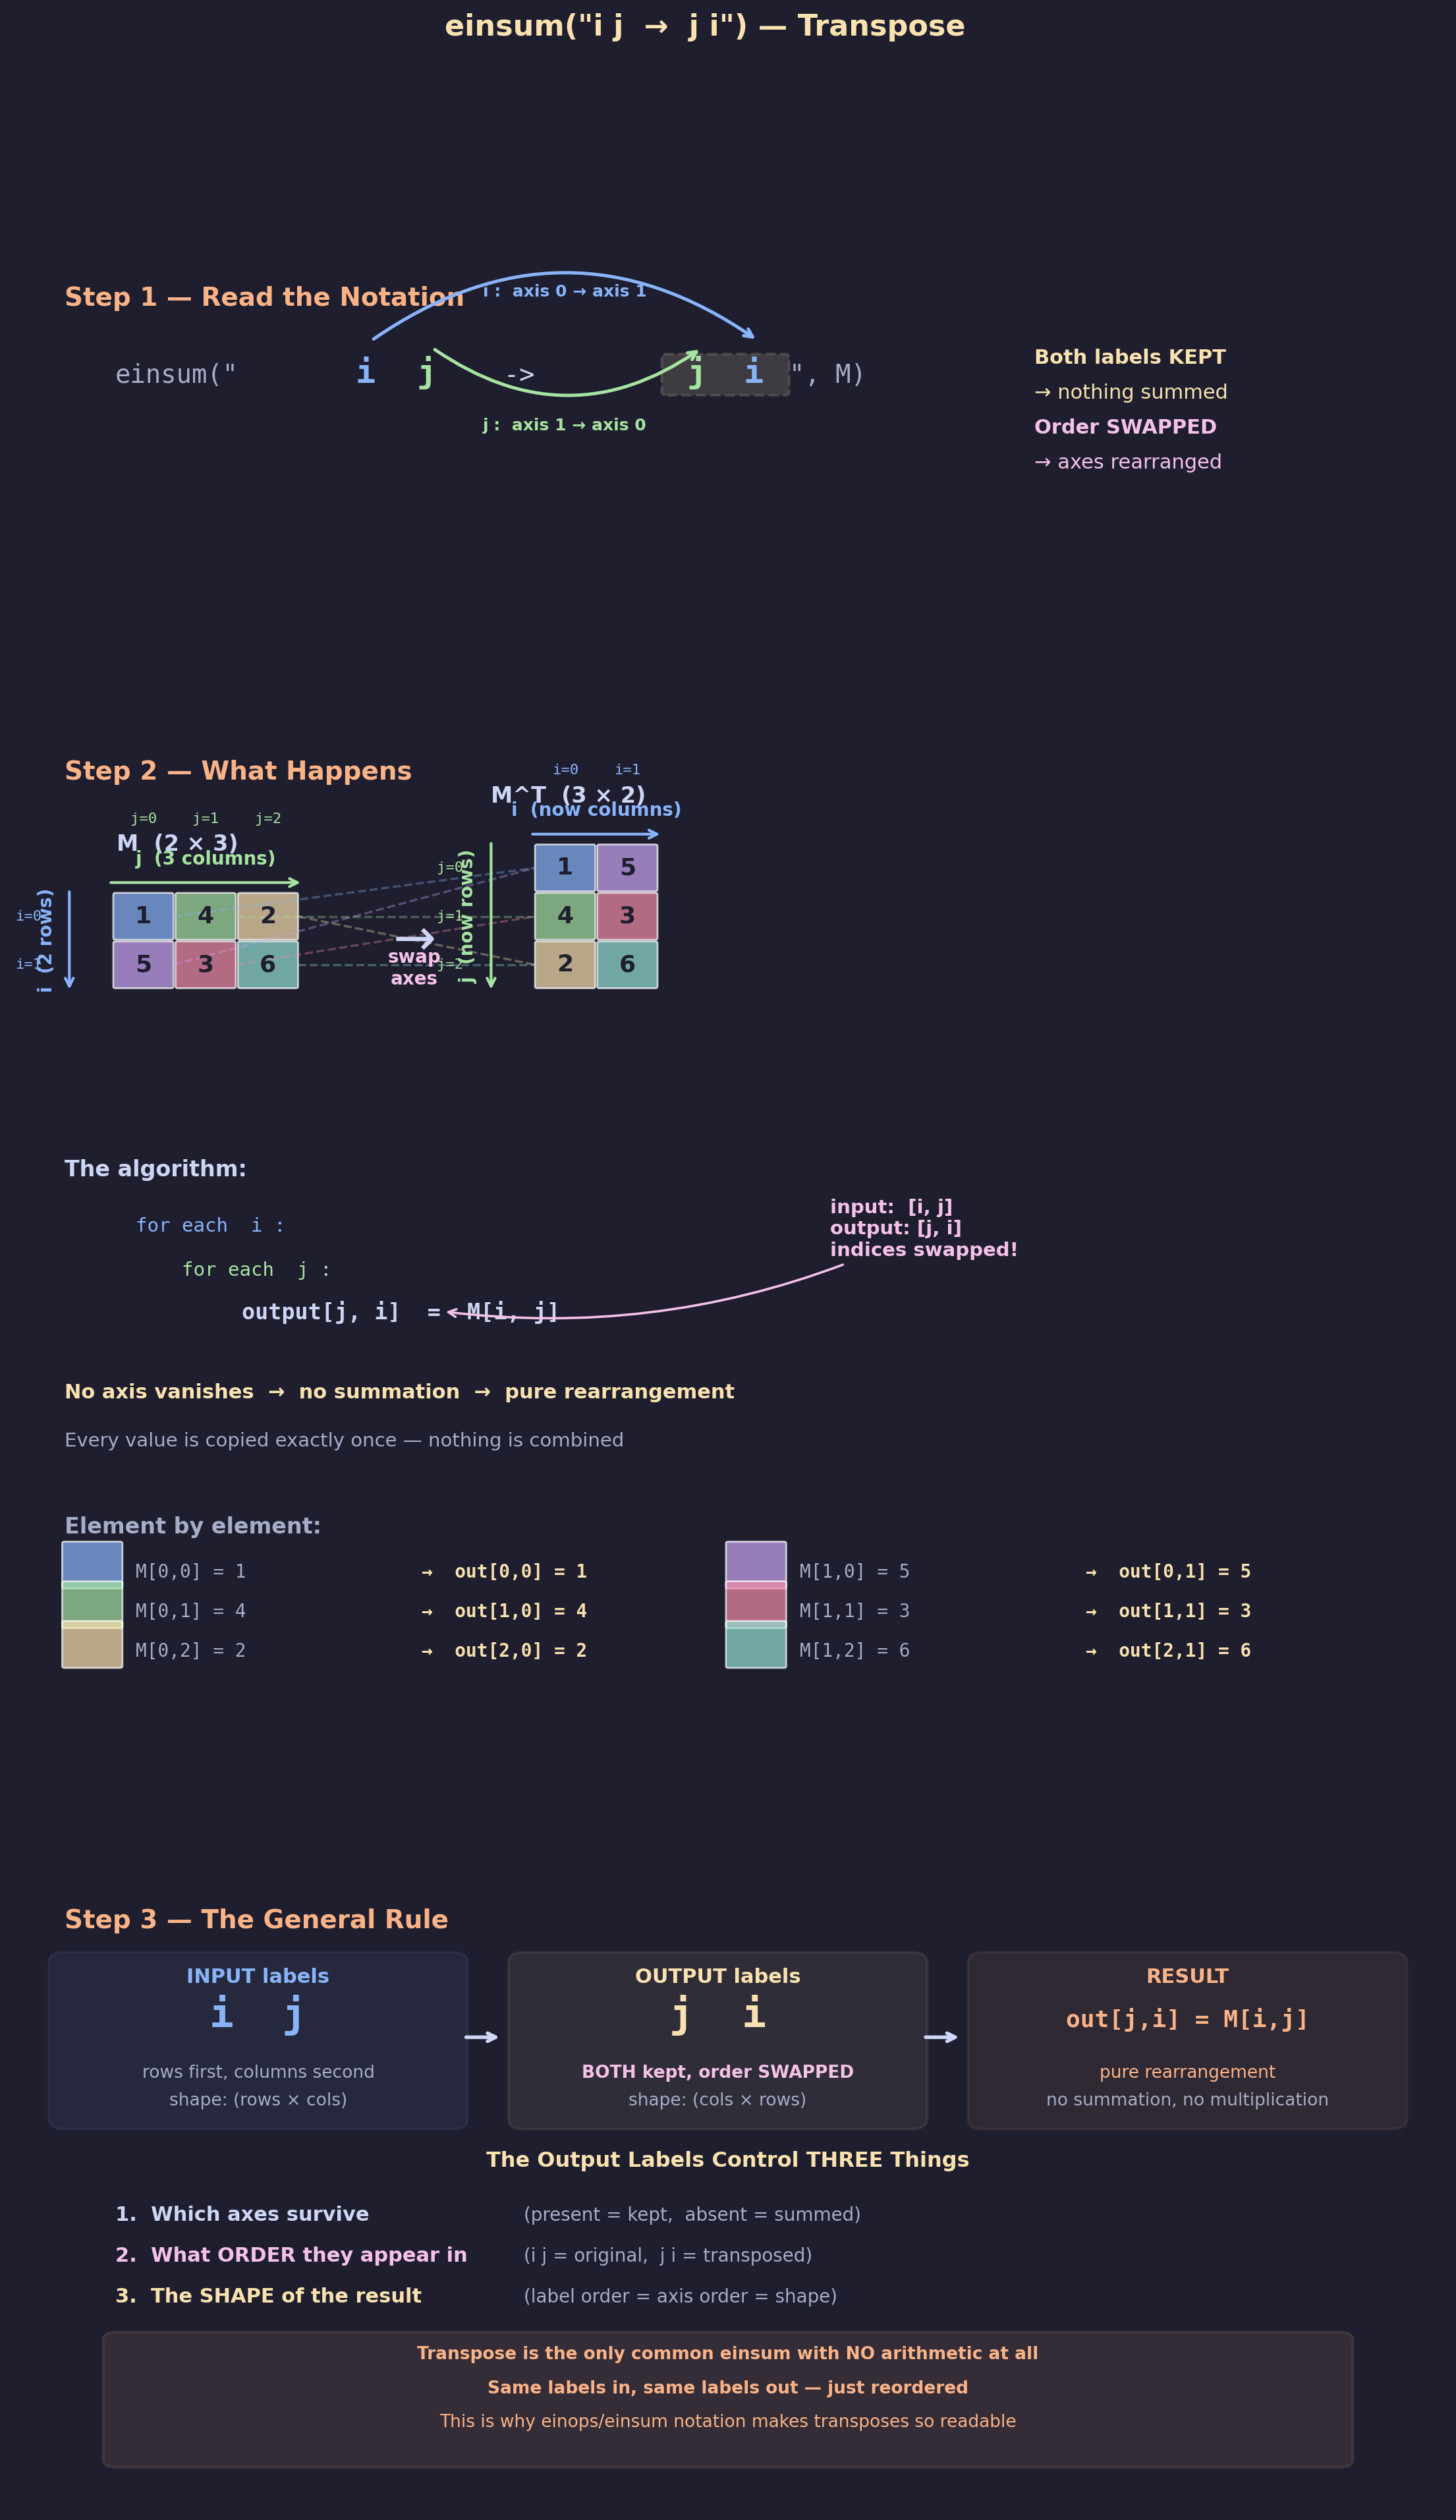

The Python source for this figure:
"""
Lecture 2 Visual: einsum("i j -> j i", M) — Transpose

Shows WHY the notation works:
- The input has axes i (rows) and j (columns)
- The output has BOTH axes — nothing vanishes, nothing is summed
- But the ORDER is swapped: j comes first, i comes second
- Rows become columns, columns become rows
- This is the simplest einsum that rearranges without computing
"""

import matplotlib.pyplot as plt
import matplotlib.patches as patches
import numpy as np

# ── Style ─────────────────────────────────────────────────
BG = "#1e1e2e"
TEXT = "#cdd6f4"
SUBTLE = "#6c7086"
MEDIUM = "#a6adc8"

C_I = "#89b4fa"       # blue:   i axis (rows)
C_J = "#a6e3a1"       # green:  j axis (columns)
C_OUT = "#f9e2af"     # yellow: output / result
C_RULE = "#fab387"    # orange: rule highlights
C_K = "#f38ba8"       # pink:   contracted / summed
C_DIM = "#585b70"     # dimmed
C_WARN = "#f5c2e7"    # light pink: callouts

CELL = 0.55
GAP = 0.06
S = CELL + GAP

plt.rcParams.update({
    "figure.facecolor": BG, "axes.facecolor": BG,
    "text.color": TEXT, "font.family": "sans-serif", "font.size": 11,
})


# ── Drawing helpers ───────────────────────────────────────

def dc(ax, x, y, val, col, alpha=0.7, fs=13):
    ax.add_patch(patches.FancyBboxPatch(
        (x, y), CELL, CELL, boxstyle="round,pad=0.02",
        facecolor=col, alpha=alpha, edgecolor="white", linewidth=1))
    ax.text(x + CELL / 2, y + CELL / 2, str(val), ha="center", va="center",
            fontsize=fs, fontweight="bold", color="#1e1e2e")


def dm(ax, data, x0, y0, col=None, cc=None):
    R, C_ = data.shape
    for r in range(R):
        for c in range(C_):
            color = col if cc is None else cc[r][c]
            dc(ax, x0 + c * S, y0 - r * S, data[r, c], color)


def arr_h(ax, x0, w, y, col, label, above=True):
    ax.annotate("", xy=(x0 + w + 0.08, y), xytext=(x0 - 0.08, y),
                arrowprops=dict(arrowstyle="->", color=col, lw=1.5))
    dy = 0.18 if above else -0.22
    va = "bottom" if above else "top"
    ax.text(x0 + w / 2, y + dy, label, ha="center", fontsize=10,
            color=col, fontweight="bold", va=va)


def arr_v(ax, x, y_top, h, col, label):
    ax.annotate("", xy=(x, y_top - h - 0.08), xytext=(x, y_top + 0.08),
                arrowprops=dict(arrowstyle="->", color=col, lw=1.5))
    ax.text(x - 0.22, y_top - h / 2, label, ha="center", va="center",
            fontsize=10, color=col, fontweight="bold", rotation=90)


def insight_box(ax, x, y, lines, w=5.5, line_h=0.45):
    h = len(lines) * line_h + 0.25
    ax.add_patch(patches.FancyBboxPatch(
        (x, y), w, h, boxstyle="round,pad=0.12",
        facecolor=C_RULE, alpha=0.10, edgecolor=C_RULE, linewidth=1.5))
    for i, (txt, bold) in enumerate(lines):
        yy = y + h - 0.28 - i * line_h
        ax.text(x + w / 2, yy, txt, ha="center", fontsize=9.5,
                color=C_RULE, fontweight="bold" if bold else "normal")


# ═══════════════════════════════════════════════════════════
#  FIGURE — 3 sections
# ═══════════════════════════════════════════════════════════
fig, axes = plt.subplots(3, 1, figsize=(14, 22),
                         gridspec_kw={"height_ratios": [1, 2.8, 1.6],
                                      "hspace": 0.12})
fig.suptitle('einsum("i j  →  j i") — Transpose',
             fontsize=16, fontweight="bold", y=0.97, color=C_OUT)

for a in axes:
    a.axis("off")


# ───────────────────────────────────────────────────────────
#  SECTION 1: Read the Notation
# ───────────────────────────────────────────────────────────
ax = axes[0]
ax.set_xlim(0, 14)
ax.set_ylim(-1.5, 4.5)

ax.text(0.5, 4.0, "Step 1 — Read the Notation", fontsize=14,
        fontweight="bold", color=C_RULE)

ny = 2.8
ax.text(1.0, ny, 'einsum("', fontsize=14, fontfamily="monospace",
        color=MEDIUM)
ax.text(3.35, ny, 'i', fontsize=18, fontfamily="monospace",
        color=C_I, fontweight="bold")
ax.text(3.8, ny, ' ', fontsize=14, fontfamily="monospace", color=TEXT)
ax.text(3.95, ny, 'j', fontsize=18, fontfamily="monospace",
        color=C_J, fontweight="bold")
ax.text(4.5, ny, '  ->  ', fontsize=14, fontfamily="monospace",
        color=TEXT)
ax.text(6.6, ny, 'j', fontsize=18, fontfamily="monospace",
        color=C_J, fontweight="bold")
ax.text(7.0, ny, ' ', fontsize=14, fontfamily="monospace", color=TEXT)
ax.text(7.15, ny, 'i', fontsize=18, fontfamily="monospace",
        color=C_I, fontweight="bold")
ax.text(7.6, ny, '", M)', fontsize=14, fontfamily="monospace",
        color=MEDIUM)

# Highlight: both labels survive — but SWAPPED
ax.add_patch(patches.FancyBboxPatch(
    (6.4, ny - 0.15), 1.15, 0.55, boxstyle="round,pad=0.05",
    facecolor=C_OUT, alpha=0.15, edgecolor=C_OUT, linewidth=1.5,
    linestyle="--"))

# Crossing arrows showing the swap
# i goes from position 1 (input) to position 2 (output)
ax.annotate("",
            xy=(7.3, ny + 0.65), xytext=(3.5, ny + 0.65),
            arrowprops=dict(arrowstyle="->", color=C_I, lw=1.8,
                            connectionstyle="arc3,rad=-0.35"))
ax.text(5.4, ny + 1.35, "i :  axis 0 → axis 1", fontsize=9,
        color=C_I, ha="center", fontweight="bold")

# j goes from position 2 (input) to position 1 (output)
ax.annotate("",
            xy=(6.75, ny + 0.55), xytext=(4.1, ny + 0.55),
            arrowprops=dict(arrowstyle="->", color=C_J, lw=1.8,
                            connectionstyle="arc3,rad=0.35"))
ax.text(5.4, ny - 0.75, "j :  axis 1 → axis 0", fontsize=9,
        color=C_J, ha="center", fontweight="bold")

# Key callout
ax.text(10.0, ny + 0.3, "Both labels KEPT", fontsize=11,
        color=C_OUT, fontweight="bold")
ax.text(10.0, ny - 0.25, "→ nothing summed", fontsize=11,
        color=C_OUT)
ax.text(10.0, ny - 0.8, "Order SWAPPED", fontsize=11,
        color=C_WARN, fontweight="bold")
ax.text(10.0, ny - 1.35, "→ axes rearranged", fontsize=11,
        color=C_WARN)


# ───────────────────────────────────────────────────────────
#  SECTION 2: What Happens — visual swap
# ───────────────────────────────────────────────────────────
ax = axes[1]
ax.set_xlim(0, 14)
ax.set_ylim(-6.5, 7)

ax.text(0.5, 6.5, "Step 2 — What Happens", fontsize=14,
        fontweight="bold", color=C_RULE)

M = np.array([[1, 4, 2],
              [5, 3, 6]])
Mt = M.T  # [[1, 5], [4, 3], [2, 6]]

# ── Input matrix (2×3) ──
mx, my = 1.0, 4.5

# Color each cell uniquely so you can track it through the transpose
cell_colors_in = [
    ["#89b4fa", "#a6e3a1", "#f9e2af"],   # row 0
    ["#cba6f7", "#f38ba8", "#94e2d5"],    # row 1
]
dm(ax, M, mx, my, cc=cell_colors_in)

ax.text(mx + 1 * S, my + CELL + 0.55, "M  (2 × 3)", fontsize=12,
        fontweight="bold", ha="center")
arr_h(ax, mx, 3 * S - GAP, my + CELL + 0.15, C_J, "j  (3 columns)")
arr_v(ax, mx - 0.45, my + CELL, 2 * S - GAP, C_I, "i  (2 rows)")

# Index labels
for idx in range(3):
    ax.text(mx + idx * S + CELL / 2, my + CELL + 0.9,
            f"j={idx}", fontsize=8, color=C_J, ha="center",
            fontfamily="monospace")
for idx in range(2):
    ax.text(mx - 0.85, my - idx * S + CELL / 2,
            f"i={idx}", fontsize=8, color=C_I, ha="center",
            fontfamily="monospace", va="center")

# ── Arrow showing transformation ──
arrow_x = mx + 3 * S + 0.8
ax.text(arrow_x + 0.3, my - 0.5 * S + CELL / 2, "→", fontsize=28,
        ha="center", va="center", color=TEXT)
ax.text(arrow_x + 0.3, my - 0.5 * S + CELL / 2 - 0.55,
        "swap\naxes", fontsize=10, ha="center", color=C_WARN,
        fontweight="bold")

# ── Output matrix (3×2) — transposed ──
ox = arrow_x + 1.5
oy = my + S  # one row taller, so center vertically

# Same unique colors but rearranged
cell_colors_out = [
    ["#89b4fa", "#cba6f7"],   # was col 0: M[0,0], M[1,0]
    ["#a6e3a1", "#f38ba8"],   # was col 1: M[0,1], M[1,1]
    ["#f9e2af", "#94e2d5"],   # was col 2: M[0,2], M[1,2]
]
dm(ax, Mt, ox, oy, cc=cell_colors_out)

ax.text(ox + 0.5 * S, oy + CELL + 0.55, "M^T  (3 × 2)", fontsize=12,
        fontweight="bold", ha="center")
# NOTE: axes are swapped — j is now rows, i is now columns
arr_h(ax, ox, 2 * S - GAP, oy + CELL + 0.15, C_I, "i  (now columns)")
arr_v(ax, ox - 0.45, oy + CELL, 3 * S - GAP, C_J, "j  (now rows)")

# Index labels on output
for idx in range(2):
    ax.text(ox + idx * S + CELL / 2, oy + CELL + 0.9,
            f"i={idx}", fontsize=8, color=C_I, ha="center",
            fontfamily="monospace")
for idx in range(3):
    ax.text(ox - 0.85, oy - idx * S + CELL / 2,
            f"j={idx}", fontsize=8, color=C_J, ha="center",
            fontfamily="monospace", va="center")

# ── Trace specific cells to show the mapping ──
# Draw lines connecting matching colors
connections = [
    # (input_row, input_col, output_row, output_col, color)
    (0, 0, 0, 0, "#89b4fa"),
    (0, 1, 1, 0, "#a6e3a1"),
    (0, 2, 2, 0, "#f9e2af"),
    (1, 0, 0, 1, "#cba6f7"),
    (1, 1, 1, 1, "#f38ba8"),
    (1, 2, 2, 1, "#94e2d5"),
]

# Show a few key mappings with dashed lines
for ir, ic, or_, oc, col in connections:
    x1 = mx + ic * S + CELL
    y1 = my - ir * S + CELL / 2
    x2 = ox
    y2 = oy - or_ * S + CELL / 2
    ax.plot([x1 + 0.02, x2 - 0.02], [y1, y2],
            "--", color=col, alpha=0.35, lw=1.2)

# ── The algorithm ──
ax.text(0.5, 1.5, "The algorithm:", fontsize=12,
        fontweight="bold", color=TEXT)

py = 0.8
ax.text(1.2, py,
        "for each  i :", fontsize=10.5, fontfamily="monospace", color=C_I)
ax.text(1.2, py - 0.55,
        "    for each  j :", fontsize=10.5, fontfamily="monospace", color=C_J)
ax.text(1.2, py - 1.1,
        "        output[j, i]  =  M[i, j]", fontsize=12,
        fontfamily="monospace", color=TEXT, fontweight="bold")

# Annotate the swap in indexing
ax.annotate("input:  [i, j]\noutput: [j, i]\nindices swapped!",
            xy=(4.2, py - 1.1 + 0.1), xytext=(8.0, py - 0.3),
            fontsize=10.5, color=C_WARN, fontweight="bold", ha="left",
            arrowprops=dict(arrowstyle="->", color=C_WARN, lw=1.3,
                            connectionstyle="arc3,rad=-0.15"))

# Key point
ax.text(0.5, py - 2.1,
        "No axis vanishes  →  no summation  →  pure rearrangement",
        fontsize=11, fontweight="bold", color=C_OUT)
ax.text(0.5, py - 2.7,
        "Every value is copied exactly once — nothing is combined",
        fontsize=10.5, color=MEDIUM)

# ── Element mapping table ──
ty = py - 3.8
ax.text(0.5, ty, "Element by element:", fontsize=12,
        fontweight="bold", color=MEDIUM)

mappings = [
    ("M[0,0] = 1", "→  out[0,0] = 1", "#89b4fa"),
    ("M[0,1] = 4", "→  out[1,0] = 4", "#a6e3a1"),
    ("M[0,2] = 2", "→  out[2,0] = 2", "#f9e2af"),
    ("M[1,0] = 5", "→  out[0,1] = 5", "#cba6f7"),
    ("M[1,1] = 3", "→  out[1,1] = 3", "#f38ba8"),
    ("M[1,2] = 6", "→  out[2,1] = 6", "#94e2d5"),
]

for idx, (src, dst, col) in enumerate(mappings):
    col_offset = 0 if idx < 3 else 6.5
    row = idx % 3
    y = ty - 0.55 - row * 0.5
    # Color swatch
    dc(ax, 0.5 + col_offset, y - 0.12, "", col, fs=6, alpha=0.7)
    ax.text(1.2 + col_offset, y, src, fontsize=10,
            fontfamily="monospace", color=MEDIUM)
    ax.text(4.0 + col_offset, y, dst, fontsize=10,
            fontfamily="monospace", color=C_OUT, fontweight="bold")


# ───────────────────────────────────────────────────────────
#  SECTION 3: The General Rule + Key Insight
# ───────────────────────────────────────────────────────────
ax = axes[2]
ax.set_xlim(0, 14)
ax.set_ylim(-3.5, 5.5)

ax.text(0.5, 5.0, "Step 3 — The General Rule", fontsize=14,
        fontweight="bold", color=C_RULE)

# Three-column layout
c1x = 0.5
ax.add_patch(patches.FancyBboxPatch(
    (c1x, 2.2), 3.8, 2.3, boxstyle="round,pad=0.15",
    facecolor=C_I, alpha=0.08, edgecolor=C_I, linewidth=1.5))
ax.text(c1x + 1.9, 4.2, "INPUT labels", fontsize=11,
        ha="center", fontweight="bold", color=C_I)
ax.text(c1x + 1.9, 3.55, "i  j", fontsize=22, ha="center",
        fontweight="bold", color=C_I, fontfamily="monospace")
ax.text(c1x + 1.9, 2.8, "rows first, columns second",
        fontsize=9.5, ha="center", color=MEDIUM)
ax.text(c1x + 1.9, 2.4, "shape: (rows × cols)",
        fontsize=9.5, ha="center", color=MEDIUM)

ax.annotate("", xy=(4.8, 3.4), xytext=(4.4, 3.4),
            arrowprops=dict(arrowstyle="->", color=TEXT, lw=2))

c2x = 5.0
ax.add_patch(patches.FancyBboxPatch(
    (c2x, 2.2), 3.8, 2.3, boxstyle="round,pad=0.15",
    facecolor=C_OUT, alpha=0.08, edgecolor=C_OUT, linewidth=1.5))
ax.text(c2x + 1.9, 4.2, "OUTPUT labels", fontsize=11,
        ha="center", fontweight="bold", color=C_OUT)
ax.text(c2x + 1.9, 3.55, "j  i", fontsize=22, ha="center",
        fontweight="bold", color=C_OUT, fontfamily="monospace")
ax.text(c2x + 1.9, 2.8, "BOTH kept, order SWAPPED",
        fontsize=9.5, ha="center", color=C_WARN, fontweight="bold")
ax.text(c2x + 1.9, 2.4, "shape: (cols × rows)",
        fontsize=9.5, ha="center", color=MEDIUM)

ax.annotate("", xy=(9.3, 3.4), xytext=(8.9, 3.4),
            arrowprops=dict(arrowstyle="->", color=TEXT, lw=2))

c3x = 9.5
ax.add_patch(patches.FancyBboxPatch(
    (c3x, 2.2), 4.0, 2.3, boxstyle="round,pad=0.15",
    facecolor=C_RULE, alpha=0.08, edgecolor=C_RULE, linewidth=1.5))
ax.text(c3x + 2.0, 4.2, "RESULT", fontsize=11,
        ha="center", fontweight="bold", color=C_RULE)
ax.text(c3x + 2.0, 3.55, "out[j,i] = M[i,j]", fontsize=13, ha="center",
        fontweight="bold", color=C_RULE, fontfamily="monospace")
ax.text(c3x + 2.0, 2.8, "pure rearrangement",
        fontsize=9.5, ha="center", color=C_RULE)
ax.text(c3x + 2.0, 2.4, "no summation, no multiplication",
        fontsize=9.5, ha="center", color=MEDIUM)

# ── What the output labels control ──
ax.text(7.0, 1.5, "The Output Labels Control THREE Things",
        fontsize=11.5, ha="center", fontweight="bold", color=C_OUT)

ax.text(1.0, 0.7, "1.  Which axes survive",
        fontsize=11, color=TEXT, fontweight="bold")
ax.text(5.0, 0.7, "(present = kept,  absent = summed)",
        fontsize=10, color=MEDIUM)

ax.text(1.0, 0.1, "2.  What ORDER they appear in",
        fontsize=11, color=C_WARN, fontweight="bold")
ax.text(5.0, 0.1, "(i j = original,  j i = transposed)",
        fontsize=10, color=MEDIUM)

ax.text(1.0, -0.5, "3.  The SHAPE of the result",
        fontsize=11, color=C_OUT, fontweight="bold")
ax.text(5.0, -0.5, "(label order = axis order = shape)",
        fontsize=10, color=MEDIUM)

# Bottom insight
insight_box(ax, 1.0, -2.8, [
    ("Transpose is the only common einsum with NO arithmetic at all", True),
    ("Same labels in, same labels out — just reordered", True),
    ("This is why einops/einsum notation makes transposes so readable", False),
], w=12, line_h=0.5)


# ── Save ──────────────────────────────────────────────────
out = ("/Users/dominiclarner/Documents/GitHub/Stanford-CS221-Self-Study-2026"
       "/lecture_2_visuals/einsum_transpose.png")
plt.savefig(out, dpi=200, bbox_inches="tight", facecolor=fig.get_facecolor())
plt.close()
print(f"Saved → {out}")
